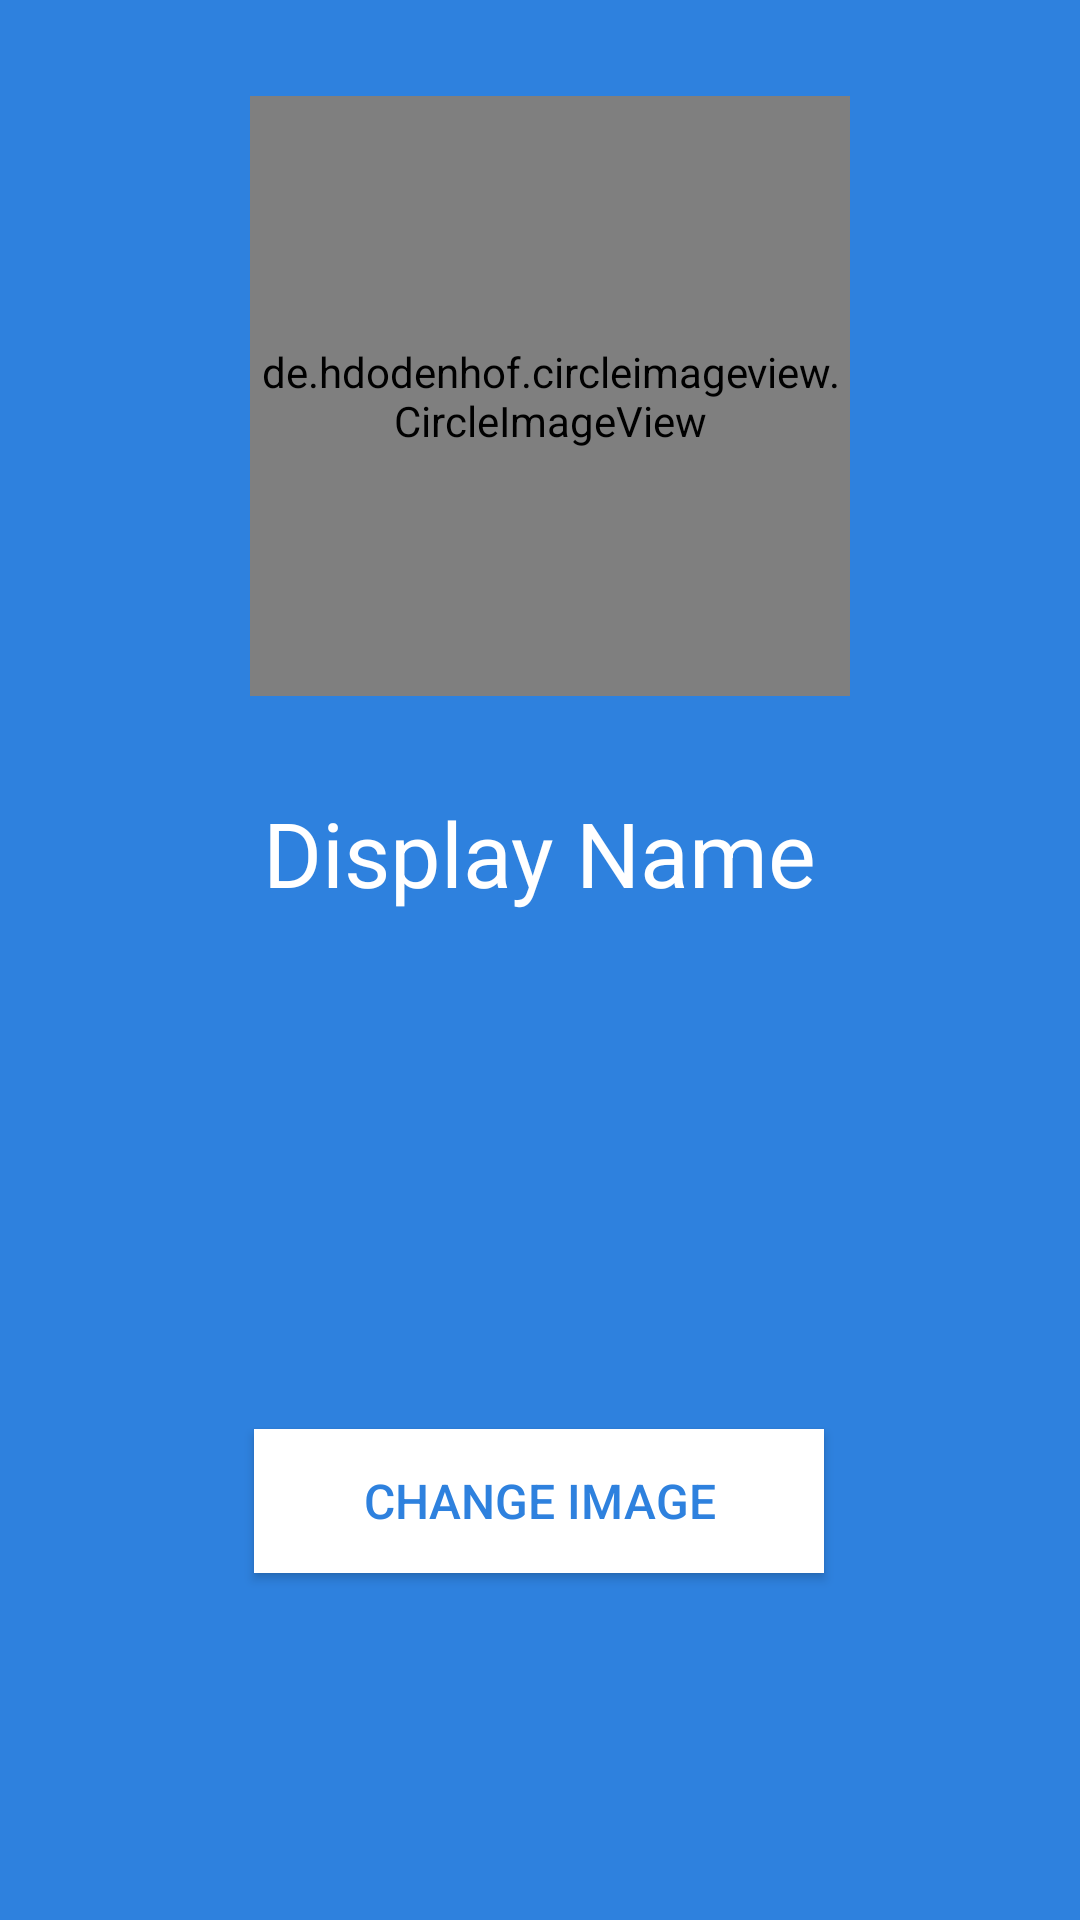

Here is an Android app screen rendered from its layout file. Give the layout XML and the strings, colors and styles it references.
<!-- AndroidManifest.xml: application theme AppTheme -->
<!-- res/layout/activity_setting.xml -->
<?xml version="1.0" encoding="utf-8"?>
<android.support.constraint.ConstraintLayout xmlns:android="http://schemas.android.com/apk/res/android"
    xmlns:app="http://schemas.android.com/apk/res-auto"
    xmlns:tools="http://schemas.android.com/tools"
    android:layout_width="match_parent"
    android:layout_height="match_parent"
    tools:context=".settingActivity"
    android:theme="@style/AppTheme2"
    android:background="@color/colorPrimary">

    <de.hdodenhof.circleimageview.CircleImageView
        android:id="@+id/circleImageView"
        android:layout_width="200dp"
        android:layout_height="200dp"
        android:layout_marginStart="8dp"
        android:layout_marginTop="32dp"
        android:layout_marginEnd="8dp"
        android:src="@drawable/default_avatar"
        app:layout_constraintEnd_toEndOf="parent"
        app:layout_constraintHorizontal_bias="0.523"
        app:layout_constraintStart_toStartOf="parent"
        app:layout_constraintTop_toTopOf="parent" />

    <TextView
        android:id="@+id/displayName"
        android:layout_width="wrap_content"
        android:layout_height="wrap_content"
        android:layout_marginStart="8dp"
        android:layout_marginTop="32dp"
        android:layout_marginEnd="8dp"
        android:text="Display Name"
        android:textColor="#fff"
        android:textSize="30dp"
        app:layout_constraintEnd_toEndOf="parent"
        app:layout_constraintStart_toStartOf="parent"
        app:layout_constraintTop_toBottomOf="@+id/circleImageView" />

    <Button
        android:id="@+id/buChangeImage"
        android:layout_width="190dp"
        android:layout_height="wrap_content"
        android:layout_marginStart="8dp"
        android:layout_marginTop="172dp"
        android:layout_marginEnd="8dp"
        android:layout_marginBottom="8dp"
        android:background="#fff"
        android:paddingLeft="20dp"
        android:paddingRight="20dp"
        android:text="change image"
        android:textColor="@color/colorPrimary"

        android:textSize="16dp"

        app:layout_constraintBottom_toBottomOf="parent"
        app:layout_constraintEnd_toEndOf="parent"
        app:layout_constraintHorizontal_bias="0.497"
        app:layout_constraintStart_toStartOf="parent"
        app:layout_constraintTop_toBottomOf="@+id/displayName"
        app:layout_constraintVertical_bias="0.0" />

</android.support.constraint.ConstraintLayout>
<!-- resources referenced by this layout -->
<resources>
  <color name="colorPrimary">#2E81DE</color>
  <style name="AppTheme2" parent="Theme.AppCompat.NoActionBar">
  
          <item name="colorPrimary">@color/colorPrimary</item>
          <item name="colorPrimaryDark">@android:color/transparent</item>
          <item name="colorAccent">@color/colorAccent</item>
          <item name="android:navigationBarColor" tools:ignore="NewApi">@android:color/transparent</item>
          <item name="android:windowTranslucentNavigation">true</item>
  
      </style>
  <style name="AppTheme" parent="Theme.AppCompat.Light.DarkActionBar">
          
          <item name="colorPrimary">@color/colorPrimary</item>
          <item name="colorPrimaryDark">@color/colorPrimaryDark</item>
          <item name="colorAccent">@color/colorAccent</item>
          <item name="windowActionBar">false</item>
          <item name="windowNoTitle">true</item>
          <item name="android:navigationBarColor">@color/colorPrimary</item>
      </style>
  <color name="colorAccent">#FFFFFF</color>
  <color name="colorPrimaryDark">#2467B6</color>
</resources>
